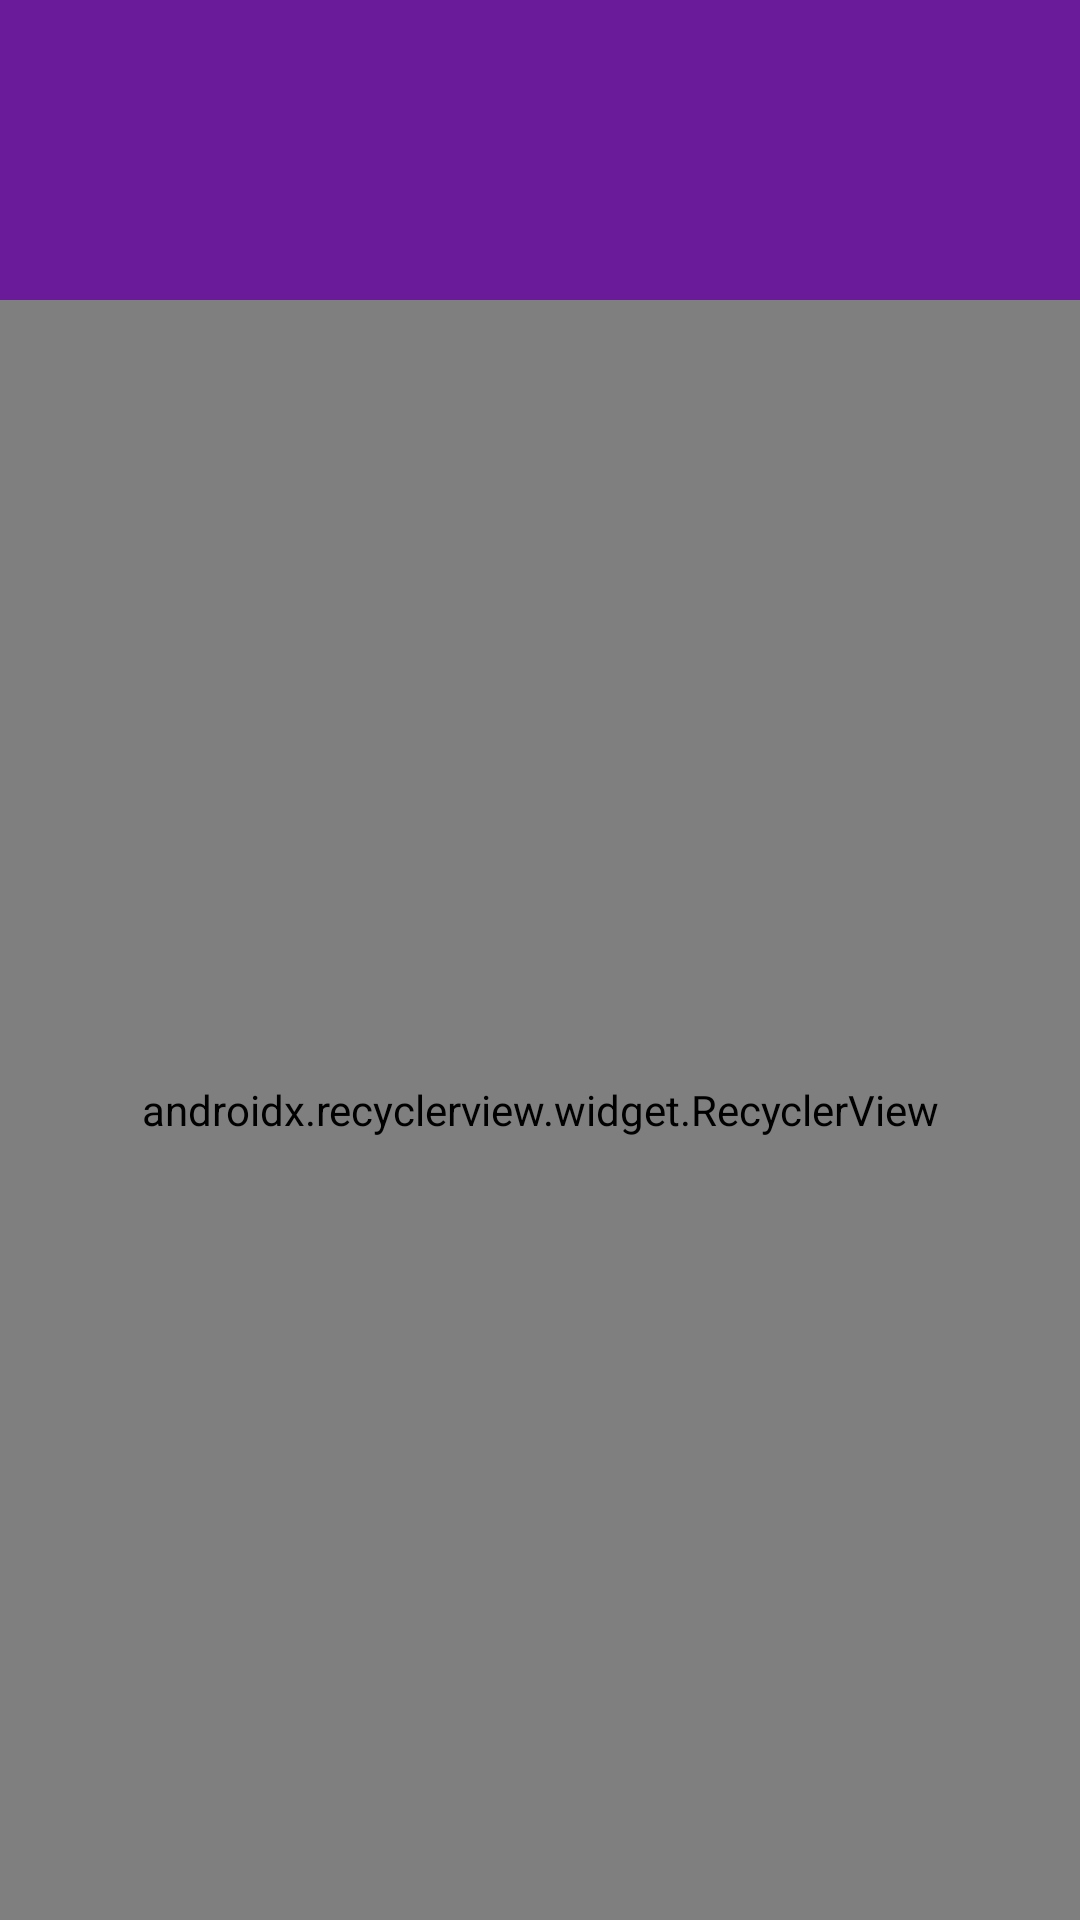

Write the Android layout XML for this screen, with the resource values it uses.
<!-- AndroidManifest.xml: activity theme FullscreenTheme -->
<!-- res/layout/fragment_alarm.xml -->
<?xml version="1.0" encoding="utf-8"?>
<LinearLayout xmlns:android="http://schemas.android.com/apk/res/android"
    xmlns:tools="http://schemas.android.com/tools"
    xmlns:app="http://schemas.android.com/apk/res-auto"
    android:orientation="vertical"
    android:layout_width="match_parent"
    android:layout_height="match_parent"

    >
    <LinearLayout
        android:layout_width="match_parent"
        android:layout_height="100dp"
        android:background="@color/background"
        android:orientation="horizontal">
       <TextView
           android:layout_width="0dp"
           android:layout_height="match_parent"
           android:layout_weight="1"
           android:text=""
           android:gravity="center"
           android:textColor="@color/unselect_text"
           android:textAppearance="@style/TextAppearance.AppCompat.Large"
           android:id="@+id/text_time_system"
           />
        <Button
            android:layout_width="50dp"
            android:layout_height="50dp"
            android:background="@drawable/ic_alarm_add"
            android:layout_marginRight="@dimen/right_margin"
            android:id="@+id/btn_alarm_add"
            />


    </LinearLayout>

    <android.support.v7.widget.RecyclerView
        android:layout_width="match_parent"
        android:layout_height="0dp"
        android:layout_weight="1"
        android:id="@+id/recycler_view"
        app:layoutManager="android.support.v7.widget.LinearLayoutManager">

    </android.support.v7.widget.RecyclerView>


</LinearLayout>
<!-- resources referenced by this layout -->
<resources>
  <color name="background">#6A1B9A</color>
  <color name="unselect_text">#F3E5F5</color>
  <dimen name="right_margin">5dp</dimen>
  <style name="FullscreenTheme" parent="AppTheme">
          <item name="android:actionBarStyle">@style/FullscreenActionBarStyle</item>
          <item name="android:windowActionBarOverlay">true</item>
          <item name="android:windowBackground">@null</item>
          <item name="metaButtonBarStyle">?android:attr/buttonBarStyle</item>
          <item name="metaButtonBarButtonStyle">?android:attr/buttonBarButtonStyle</item>
      </style>
  <style name="AppTheme" parent="Theme.AppCompat.Light.NoActionBar">
          
      </style>
  <style name="FullscreenActionBarStyle" parent="Widget.AppCompat.ActionBar">
          <item name="android:background">@color/black_overlay</item>
      </style>
  <color name="black_overlay">#66000000</color>
</resources>
